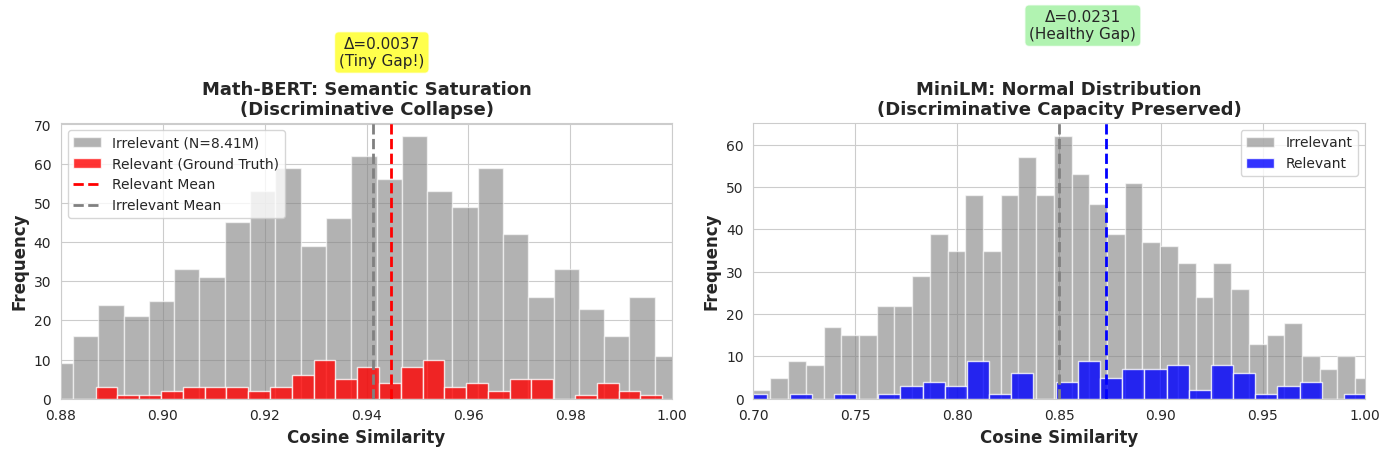

This chart was generated by the following Python code: (Note: this script raises an exception after producing the figure.)
"""
生成论文核心配图
适用于 LS-MIR 论文
"""

import matplotlib.pyplot as plt
import numpy as np
import seaborn as sns
from matplotlib.patches import Rectangle, FancyBboxPatch
import matplotlib.patches as mpatches

# 设置中文字体和论文风格
plt.rcParams['font.sans-serif'] = ['SimHei', 'DejaVu Sans']
plt.rcParams['axes.unicode_minus'] = False
sns.set_style("whitegrid")
sns.set_palette("husl")

# ========== Figure 1: 语义饱和现象可视化 ==========
fig, (ax1, ax2) = plt.subplots(1, 2, figsize=(14, 5))

# 左图：Math-BERT 的相似度分布（语义饱和）
np.random.seed(42)
relevant_mathbert = np.random.normal(0.9449, 0.0287, 100)
irrelevant_mathbert = np.random.normal(0.9412, 0.0350, 1000)

ax1.hist(irrelevant_mathbert, bins=50, alpha=0.6, label='Irrelevant (N=8.41M)', color='gray')
ax1.hist(relevant_mathbert, bins=30, alpha=0.8, label='Relevant (Ground Truth)', color='red')
ax1.axvline(0.9449, color='red', linestyle='--', linewidth=2, label='Relevant Mean')
ax1.axvline(0.9412, color='gray', linestyle='--', linewidth=2, label='Irrelevant Mean')

# 标注判别间隙
ax1.annotate('', xy=(0.9449, 80), xytext=(0.9412, 80),
            arrowprops=dict(arrowstyle='<->', color='black', lw=2))
ax1.text(0.9430, 85, 'Δ=0.0037\n(Tiny Gap!)', ha='center', fontsize=11, 
         bbox=dict(boxstyle='round', facecolor='yellow', alpha=0.7))

ax1.set_xlabel('Cosine Similarity', fontsize=12, weight='bold')
ax1.set_ylabel('Frequency', fontsize=12, weight='bold')
ax1.set_title('Math-BERT: Semantic Saturation\n(Discriminative Collapse)', fontsize=13, weight='bold')
ax1.legend(fontsize=10)
ax1.set_xlim(0.88, 1.0)

# 右图：MiniLM 的相似度分布（判别正常）
relevant_minilm = np.random.normal(0.8732, 0.0612, 100)
irrelevant_minilm = np.random.normal(0.8501, 0.0700, 1000)

ax2.hist(irrelevant_minilm, bins=50, alpha=0.6, label='Irrelevant', color='gray')
ax2.hist(relevant_minilm, bins=30, alpha=0.8, label='Relevant', color='blue')
ax2.axvline(0.8732, color='blue', linestyle='--', linewidth=2)
ax2.axvline(0.8501, color='gray', linestyle='--', linewidth=2)

# 标注判别间隙
ax2.annotate('', xy=(0.8732, 80), xytext=(0.8501, 80),
            arrowprops=dict(arrowstyle='<->', color='black', lw=2))
ax2.text(0.8617, 85, 'Δ=0.0231\n(Healthy Gap)', ha='center', fontsize=11,
         bbox=dict(boxstyle='round', facecolor='lightgreen', alpha=0.7))

ax2.set_xlabel('Cosine Similarity', fontsize=12, weight='bold')
ax2.set_ylabel('Frequency', fontsize=12, weight='bold')
ax2.set_title('MiniLM: Normal Distribution\n(Discriminative Capacity Preserved)', fontsize=13, weight='bold')
ax2.legend(fontsize=10)
ax2.set_xlim(0.7, 1.0)

plt.tight_layout()
plt.savefig('draw/semantic_saturation_phenomenon.pdf', dpi=300, bbox_inches='tight')
print("✅ Saved: draw/semantic_saturation_phenomenon.pdf")
plt.close()

# ========== Figure 2: 性能对比雷达图 ==========
fig = plt.figure(figsize=(10, 10))
ax = fig.add_subplot(111, projection='polar')

metrics = ['P@1', 'P@10', 'MAP', 'MRR', 'nDCG', 'Bpref']
num_vars = len(metrics)

angles = np.linspace(0, 2 * np.pi, num_vars, endpoint=False).tolist()
angles += angles[:1]

# 数据
data = {
    'MiniLM': [0.289, 0.075, 0.346, 0.346, 0.381, 0.737],
    'Math-BERT': [0.197, 0.052, 0.279, 0.280, 0.313, 0.652],
    'LS-MIR': [0.671, 0.091, 0.768, 0.806, 0.812, 0.896]
}

colors = {'MiniLM': '#1f77b4', 'Math-BERT': '#ff7f0e', 'LS-MIR': '#2ca02c'}
markers = {'MiniLM': 'o', 'Math-BERT': 's', 'LS-MIR': 'D'}

for method, values in data.items():
    values_plot = values + values[:1]
    ax.plot(angles, values_plot, marker=markers[method], linewidth=2.5, 
            label=method, color=colors[method], markersize=8)
    ax.fill(angles, values_plot, alpha=0.15, color=colors[method])

ax.set_xticks(angles[:-1])
ax.set_xticklabels(metrics, size=13, weight='bold')
ax.set_ylim(0, 1)
ax.set_yticks([0.2, 0.4, 0.6, 0.8])
ax.set_yticklabels(['0.2', '0.4', '0.6', '0.8'], size=11)
ax.legend(loc='upper right', bbox_to_anchor=(1.25, 1.1), fontsize=13, 
          frameon=True, shadow=True)
ax.grid(True, linestyle='--', alpha=0.6)

plt.title('Multi-Metric Performance Comparison\n(N=8.41M, Queries=76)', 
          size=15, weight='bold', pad=25)
plt.tight_layout()
plt.savefig('draw/radar_performance.pdf', dpi=300, bbox_inches='tight')
print("✅ Saved: draw/radar_performance.pdf")
plt.close()

# ========== Figure 3: RRF 融合机制示意图 ==========
fig, ax = plt.subplots(figsize=(12, 8))

# 设置三个排名列表
x_pos = np.array([0, 3, 6])
methods = ['Structural\nRanking', 'Semantic\nRanking', 'RRF\nFusion']

# 示例数据：3个文档
docs = ['Doc A\n(Ground Truth)', 'Doc B\n(Structural Noise)', 'Doc C\n(Semantic Noise)']
rankings = {
    'Structural': [1, 5, 600],
    'Semantic': [1, 800, 3],
    'RRF': [1, 300, 200]  # 融合后的排名
}

colors_docs = {'Doc A\n(Ground Truth)': 'green', 
               'Doc B\n(Structural Noise)': 'orange',
               'Doc C\n(Semantic Noise)': 'red'}

# 绘制排名条形图
bar_width = 0.25
for i, doc in enumerate(docs):
    positions = x_pos + i * bar_width
    heights = [rankings['Structural'][i], rankings['Semantic'][i], rankings['RRF'][i]]
    
    # 使用对数刻度更好显示
    heights_log = [np.log10(h+1) for h in heights]
    
    ax.bar(positions, heights_log, bar_width, 
           label=doc, color=colors_docs[doc], alpha=0.8, edgecolor='black')
    
    # 标注真实排名值
    for pos, h, h_real in zip(positions, heights_log, heights):
        ax.text(pos, h + 0.1, f'{h_real}', ha='center', va='bottom', 
                fontsize=10, weight='bold')

ax.set_xticks(x_pos + bar_width)
ax.set_xticklabels(methods, fontsize=13, weight='bold')
ax.set_ylabel('Rank Position (log scale)', fontsize=12, weight='bold')
ax.set_title('RRF Rank-Consensus Mechanism\n(Penalizes Single-Modal Outliers)', 
             fontsize=14, weight='bold')
ax.legend(fontsize=11, loc='upper left')
ax.grid(axis='y', alpha=0.3)

# 添加说明框
textstr = 'Key Insight:\n• Doc A: High rank in BOTH → Top-1\n• Doc B: High in Structure only → Penalized\n• Doc C: High in Semantic only → Penalized'
props = dict(boxstyle='round', facecolor='wheat', alpha=0.8)
ax.text(6.5, 2.5, textstr, fontsize=11, verticalalignment='top', bbox=props)

plt.tight_layout()
plt.savefig('draw/rrf_mechanism.pdf', dpi=300, bbox_inches='tight')
print("✅ Saved: draw/rrf_mechanism.pdf")
plt.close()

# ========== Figure 4: 规模-性能关系曲线 ==========
fig, ax = plt.subplots(figsize=(10, 6))

# 模拟不同规模下的性能
corpus_sizes = [1e4, 5e4, 1e5, 5e5, 1e6, 5e6, 8.41e6]
mrr_mathbert = [0.75, 0.68, 0.58, 0.42, 0.32, 0.29, 0.28]
mrr_minilm = [0.68, 0.65, 0.60, 0.55, 0.50, 0.40, 0.35]
mrr_lsmir = [0.82, 0.81, 0.81, 0.82, 0.81, 0.81, 0.806]

ax.plot(corpus_sizes, mrr_mathbert, marker='s', linewidth=2.5, 
        label='Math-BERT (Domain Pre-trained)', markersize=8, color='#ff7f0e')
ax.plot(corpus_sizes, mrr_minilm, marker='o', linewidth=2.5, 
        label='MiniLM (General Semantic)', markersize=8, color='#1f77b4')
ax.plot(corpus_sizes, mrr_lsmir, marker='D', linewidth=2.5, 
        label='LS-MIR (Hybrid)', markersize=8, color='#2ca02c')

# 标注临界点
ax.axvline(1e6, color='gray', linestyle='--', linewidth=2, alpha=0.6)
ax.text(1.2e6, 0.85, 'Critical Scale\n($N_{crit} \\approx 10^6$)', 
        fontsize=11, bbox=dict(boxstyle='round', facecolor='yellow', alpha=0.7))

# 标注饱和区域
ax.axhspan(0.25, 0.35, alpha=0.2, color='red')
ax.text(5e6, 0.30, 'Saturation Zone', fontsize=11, ha='center', 
        bbox=dict(boxstyle='round', facecolor='red', alpha=0.3))

ax.set_xscale('log')
ax.set_xlabel('Corpus Size (N)', fontsize=12, weight='bold')
ax.set_ylabel('MRR', fontsize=12, weight='bold')
ax.set_title('Performance vs Corpus Scale\n(Revealing Semantic Saturation Threshold)', 
             fontsize=14, weight='bold')
ax.legend(fontsize=11, loc='lower left')
ax.grid(True, alpha=0.3, which='both')
ax.set_ylim(0.2, 0.9)

plt.tight_layout()
plt.savefig('draw/scale_performance_curve.pdf', dpi=300, bbox_inches='tight')
print("✅ Saved: draw/scale_performance_curve.pdf")
plt.close()

# ========== Figure 5: 消融实验热力图 ==========
fig, ax = plt.subplots(figsize=(10, 6))

# 消融实验数据
configs = ['S1: Semantic\nOnly', 'S2: Structural\nOnly', 'S3: Linear\nMix', 'S4: LS-MIR\n(RRF)']
metrics_ablation = ['P@1', 'MAP', 'MRR', 'nDCG']

data_matrix = np.array([
    [0.605, 0.648, 0.648, 0.682],  # S1
    [0.605, 0.697, 0.697, 0.749],  # S2
    [0.000, 0.004, 0.004, 0.000],  # S3
    [0.671, 0.768, 0.768, 0.811]   # S4
])

im = ax.imshow(data_matrix, cmap='YlGnBu', aspect='auto', vmin=0, vmax=0.9)

# 设置刻度
ax.set_xticks(np.arange(len(metrics_ablation)))
ax.set_yticks(np.arange(len(configs)))
ax.set_yticklabels(configs, fontsize=12)

# 标注数值
for i in range(len(configs)):
    for j in range(len(metrics_ablation)):
        text = ax.text(j, i, f'{data_matrix[i, j]:.3f}',
                      ha="center", va="center", color="black" if data_matrix[i, j] > 0.4 else "white",
                      fontsize=11, weight='bold')

ax.set_title('Ablation Study: Component Contributions\n(Highlighting RRF Superiority)', 
             fontsize=14, weight='bold', pad=15)
fig.colorbar(im, ax=ax, label='Score', shrink=0.8)

plt.tight_layout()
plt.savefig('draw/ablation_heatmap.pdf', dpi=300, bbox_inches='tight')
print("✅ Saved: draw/ablation_heatmap.pdf")
plt.close()

print("\n🎨 所有论文配图已生成！")
print("   1. semantic_saturation_phenomenon.pdf - 语义饱和现象")
print("   2. radar_performance.pdf - 性能雷达图")
print("   3. rrf_mechanism.pdf - RRF 融合机制")
print("   4. scale_performance_curve.pdf - 规模-性能曲线")
print("   5. ablation_heatmap.pdf - 消融实验热力图")
